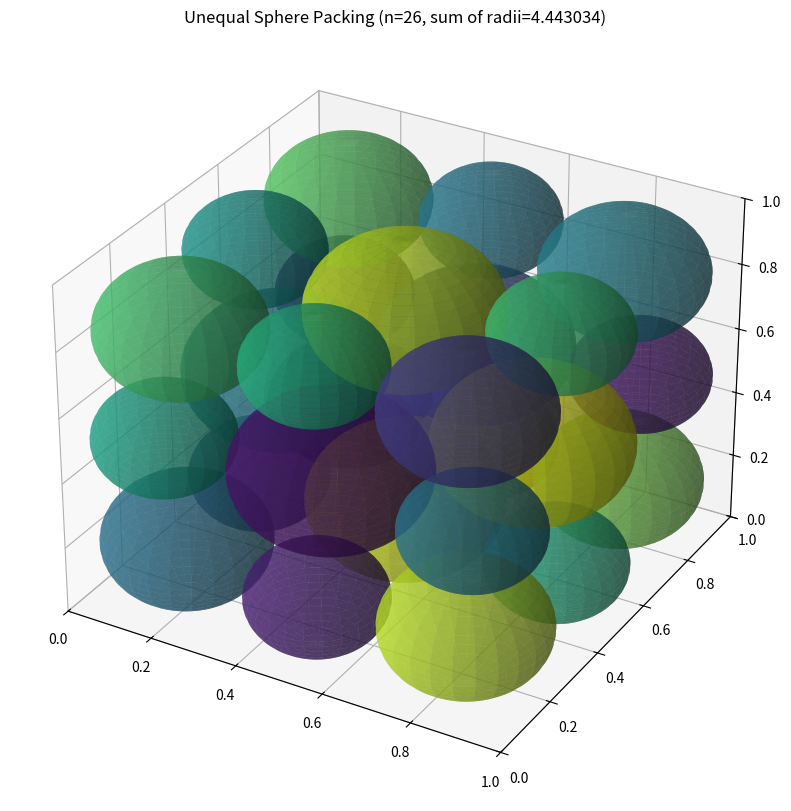

Reproduce this figure in Python.
# EVOLVE-BLOCK-START
"""Advanced hybrid optimisation for packing 26 unequal spheres in a 1×1×1 cube.

The routine:
1.  Builds a sensible face-centred grid seed (3 × 3 × 3 grid with one vacancy).
2.  Lets every sphere radius and centre move under SLSQP while enforcing:
      • no overlaps      • stay entirely inside the cube
3.  Maximises Σ r  (implemented as minimising −Σ r).
"""

import numpy as np
from scipy.optimize import minimize


def _initial_layout(n: int = 26) -> tuple[np.ndarray, np.ndarray]:
    """Generate a near-regular seed layout and radii."""
    # 3×3×3 grid, centres at (k + 0.5) / 3 ∈ (0.167, 0.833)
    grid = (np.arange(3) + 0.5) / 3.0
    points = np.array([(x, y, z) for x in grid for y in grid for z in grid])

    # drop the geometrical centre → 26 points
    centre_idx = 13  # middle of the list, (0.5,0.5,0.5)
    centres = np.delete(points, centre_idx, axis=0)[:n]

    # conservative starting radius so neighbours don’t overlap
    base_r = 0.11
    radii = np.full(n, base_r)
    return centres, radii


def _objective(x: np.ndarray, n: int) -> float:
    """Return −Σ r (we minimise)."""
    return -x[3 * n :].sum()


def _constraints(x: np.ndarray, n: int) -> np.ndarray:
    """Inequality constraints g(x) ≥ 0  (non-overlap & inside cube)."""
    c = x[: 3 * n].reshape(n, 3)
    r = x[3 * n :]

    cons = []

    # pair-wise non-overlap:  dist − r_i − r_j ≥ 0
    for i in range(n):
        d = np.linalg.norm(c[i] - c[i + 1 :], axis=1)
        cons.extend(d - (r[i] + r[i + 1 :]))

    # stay inside cube faces
    cons.extend(c.flatten() - np.repeat(r, 3))  # each coord − r ≥ 0
    cons.extend(1.0 - c.flatten() - np.repeat(r, 3))  # 1 − coord − r ≥ 0
    return np.asarray(cons)


def construct_packing(n: int = 26):
    """
    Returns
    -------
    centres : (n,3) ndarray
    radii   : (n,) ndarray
    sum_r   : float
    """
    centres0, radii0 = _initial_layout(n)
    x0 = np.concatenate([centres0.ravel(), radii0])

    # variable bounds
    bounds = [(0.005, 0.995)] * (3 * n) + [(0.005, 0.5)] * n

    res = minimize(
        fun=_objective,
        x0=x0,
        args=(n,),
        method="SLSQP",
        bounds=bounds,
        constraints={"type": "ineq", "fun": _constraints, "args": (n,)},
        options={"maxiter": 600, "ftol": 1e-7, "disp": False},
    )

    # fall back to initial guess if optimisation failed
    best = res.x if res.success else x0
    centres = best[: 3 * n].reshape(n, 3)
    radii = best[3 * n :]
    radii = np.maximum(radii, 0.005)  # numerical safety

    return centres, radii, radii.sum()


# EVOLVE-BLOCK-END


def run_packing(n=26):
    """
    Run the sphere packing constructor for `n` unequal spheres in a unit cube.
    """
    centers, radii, sum_radii = construct_packing(n)
    return centers, radii, sum_radii


def visualize(centers, radii):
    """
    Visualize the unequal sphere packing in a 3D unit cube.

    Args:
        centers: np.array of shape (n, 3) with (x, y, z) coordinates
        radii: np.array of shape (n) with radius of each sphere
    """
    import matplotlib.pyplot as plt
    from matplotlib import cm

    fig = plt.figure(figsize=(10, 10))
    ax = fig.add_subplot(111, projection="3d")

    # Set limits to unit cube
    ax.set_xlim(0, 1)
    ax.set_ylim(0, 1)
    ax.set_zlim(0, 1)

    # Draw spheres (represented as circles in 3D)
    for center, radius in zip(centers, radii):
        u = np.linspace(0, 2 * np.pi, 100)
        v = np.linspace(0, np.pi, 100)
        x = center[0] + radius * np.outer(np.cos(u), np.sin(v))
        y = center[1] + radius * np.outer(np.sin(u), np.sin(v))
        z = center[2] + radius * np.outer(np.ones(np.size(u)), np.cos(v))

        ax.plot_surface(
            x, y, z, color=cm.viridis(np.random.rand()), rstride=4, cstride=4, alpha=0.6
        )

    # Set the title with the sum of radii
    ax.set_title(f"Unequal Sphere Packing (n={len(centers)}, sum of radii={np.sum(radii):.6f})")

    plt.show()


if __name__ == "__main__":
    centers, radii, sum_radii = run_packing()
    print(f"Sum of radii: {sum_radii}")
    # AlphaEvolve improved this to 2.635

    # Uncomment to visualize:
    visualize(centers, radii)
